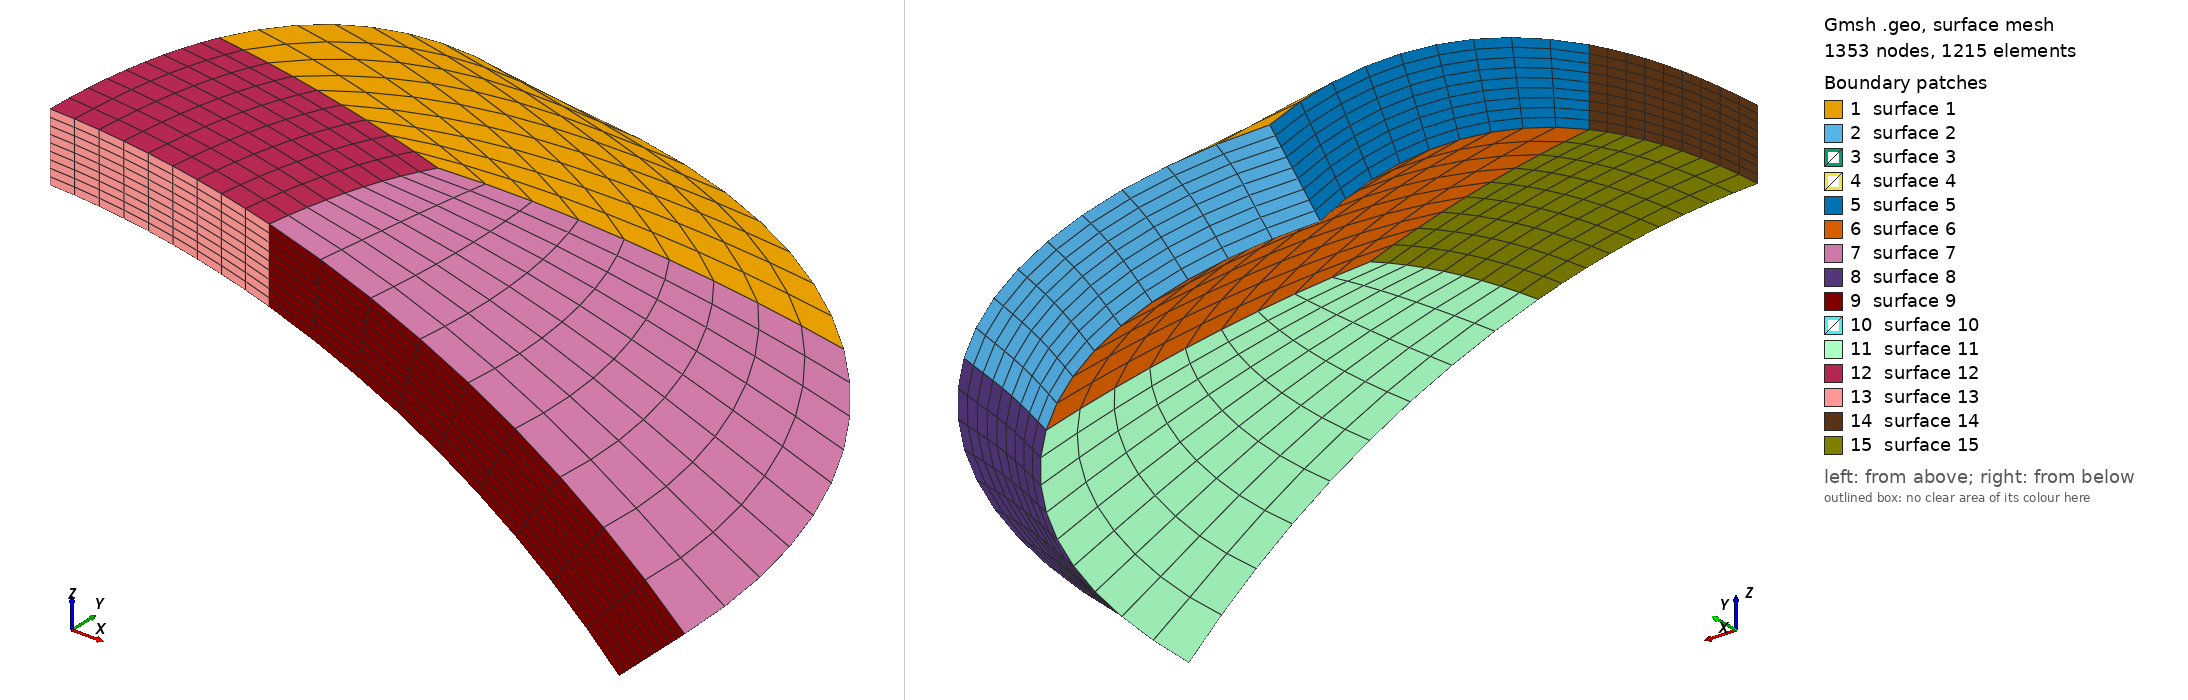

Gmsh geometry script, surface-meshed: 1353 nodes, 1215 surface elements. Boundary patches (legend numbers): 1 surface 1, 2 surface 2, 3 surface 3, 4 surface 4, 5 surface 5, 6 surface 6, 7 surface 7, 8 surface 8, 9 surface 9, 10 surface 10, 11 surface 11, 12 surface 12, 13 surface 13, 14 surface 14, 15 surface 15. Left view from above one corner, right view from below the opposite corner. The script declares no physical surfaces, so the legend lists its geometric surfaces. The drawing asked Gmsh for element sizes between 1% and 20% of the model's largest extent; the script's own settings can give other sizes.

=== block_structured.geo (drawn) ===
SetFactory("OpenCASCADE");

cl__1 = 1e+22;
Point(1) = {0, 0, 1.889999, cl__1};
Point(2) = {0, 5.190003, -0.419998, cl__1};
Point(3) = {5.190003, 0, -0.419998, cl__1};
Point(4) = {0, 5.790003, 0.124997, cl__1};
Point(5) = {5.790003, 0, 0.124996, cl__1};
Point(6) = {0, 0, 2.519999, cl__1};
Point(7) = {5.790003, 0, 0.124996, cl__1};
Point(8) = {0, 5.790003, 0.124997, cl__1};
Point(9) = {5.190003, 0, -0.419998, cl__1};
Point(10) = {0, 5.190003, -0.419998, cl__1};
Point(11) = {-0.00144442860864, 6.32669169634, -0.468221677122, cl__1};
Point(12) = {6.32669119487, -0.00144436727504, -0.468222132545, cl__1};
Point(13) = {5.726928676669999, 0.0013783813735, -1.01300171241, cl__1};
Point(14) = {0.00137900597926, 5.72693079668, -1.01299978736, cl__1};
p1 = newp;
Point(p1 + 1) = {0.0006569120000000002, 0.3382637146666667, 1.871709010666667};
Point(p1 + 2) = {0.001583296000000001, 0.6648189973333334, 1.839487085333333};
Point(p1 + 3) = {0.002494224, 0.979288056, 1.794739688};
Point(p1 + 4) = {0.003104768000000001, 1.281293098666667, 1.738873282666667};
Point(p1 + 5) = {0.00313, 1.570456333333333, 1.673294333333333};
Point(p1 + 6) = {0.00257896, 1.846575464, 1.599343304};
Point(p1 + 7) = {0.0017812, 2.109687938666667, 1.518239698666667};
Point(p1 + 8) = {0.0009347839999999997, 2.358318696, 1.431855544};
Point(p1 + 9) = {0.0002630079999999999, 2.590348712, 1.342314248};
Point(p1 + 10) = {0, 2.821273, 1.243863};
Point(p1 + 11) = {0.0003186453333333339, 3.061524808, 1.131831784};
Point(p1 + 12) = {0.0009958826666666665, 3.309140584, 1.005278072};
Point(p1 + 13) = {0.001688477333333333, 3.563218498666667, 0.8630497466666666};
Point(p1 + 14) = {0.002217879999999999, 3.82275328, 0.7039544240000002};
Point(p1 + 15) = {0.002437111111111111, 4.086378888888889, 0.5269855555555556};
Point(p1 + 16) = {0.002283256888888889, 4.291782815111111, 0.3775459004444444};
Point(p1 + 17) = {0.001871664, 4.506601871999999, 0.2094771680000002};
Point(p1 + 18) = {0.00129328711111111, 4.729081376888889, 0.02142990755555552};
Point(p1 + 19) = {0.0006390808888888893, 4.957466647111111, -0.1879453315555553};
Spline(1) = {1, p1 + 1, p1 + 2, p1 + 3, p1 + 4, p1 + 5, p1 + 6, p1 + 7, p1 + 8, p1 + 9, p1 + 10, p1 + 11, p1 + 12, p1 + 13, p1 + 14, p1 + 15, p1 + 16, p1 + 17, p1 + 18, p1 + 19, 2};
p2 = newp;
Point(p2 + 1) = {0.414805736, 5.173363791999999, -0.419790304};
Point(p2 + 2) = {0.8115957946666668, 5.126125192, -0.4199106933333333};
Point(p2 + 3) = {1.211402221333333, 5.046658885333333, -0.4200702106666667};
Point(p2 + 4) = {1.601362029333333, 4.936851450666666, -0.420185688};
Point(p2 + 5) = {1.984660333333333, 4.795509999999999, -0.4200283333333333};
Point(p2 + 6) = {2.358172994666667, 4.623880247999999, -0.4197827306666667};
Point(p2 + 7) = {2.713852184, 4.424936624, -0.419734712};
Point(p2 + 8) = {3.051288109333333, 4.199255175999999, -0.4198062613333333};
Point(p2 + 9) = {3.370070978666667, 3.947411952, -0.4199193626666667};
Point(p2 + 10) = {3.669791, 3.669983, -0.419996};
Point(p2 + 11) = {3.947620941333334, 3.369272085333333, -0.4200117866666667};
Point(p2 + 12) = {4.200246210666666, 3.048486162666667, -0.4200018133333334};
Point(p2 + 13) = {4.426525976, 2.709556064, -0.41997728};
Point(p2 + 14) = {4.625319405333332, 2.354412621333334, -0.4199493866666667};
Point(p2 + 15) = {4.795485666666667, 1.984986666666667, -0.4199293333333333};
Point(p2 + 16) = {4.9355972304, 1.6059124832, -0.419973136};
Point(p2 + 17) = {5.045911776533334, 1.214745678933334, -0.4199925546666667};
Point(p2 + 18) = {5.126802586133334, 0.8078090303999999, -0.4200260026666667};
Point(p2 + 19) = {5.1718185776, 0.4313495488000003, -0.4199393504};
Spline(2) = {2, p2 + 1, p2 + 2, p2 + 3, p2 + 4, p2 + 5, p2 + 6, p2 + 7, p2 + 8, p2 + 9, p2 + 10, p2 + 11, p2 + 12, p2 + 13, p2 + 14, p2 + 15, p2 + 16, p2 + 17, p2 + 18, p2 + 19, 3};
p3 = newp;
Point(p3 + 1) = {4.945690514666667, 0.0005394586666666667, -0.17671024};
Point(p3 + 2) = {4.699469277333334, 0.001360789333333334, 0.04725079999999998};
Point(p3 + 3) = {4.452786216, 0.002200824, 0.25269296};
Point(p3 + 4) = {4.207088258666666, 0.002796394666666667, 0.4404240799999999};
Point(p3 + 5) = {3.963822333333333, 0.002884333333333333, 0.6112519999999999};
Point(p3 + 6) = {3.724234957333334, 0.002459117333333333, 0.7660576426666665};
Point(p3 + 7) = {3.489307165333333, 0.001786925333333334, 0.9057723413333332};
Point(p3 + 8) = {3.260055128, 0.001012016, 1.031296576};
Point(p3 + 9) = {3.038423261333334, 0.0003185946666666665, 1.143099922666666};
Point(p3 + 10) = {2.821627666666667, 3.333333333333358e-07, 1.243698333333333};
Point(p3 + 11) = {2.573518056, 0.0002477146666666671, 1.348858301333334};
Point(p3 + 12) = {2.311585021333333, 0.0008757039999999997, 1.448746077333333};
Point(p3 + 13) = {2.035716117333333, 0.001628608, 1.542108813333333};
Point(p3 + 14) = {1.745913544, 0.002264112, 1.627605792};
Point(p3 + 15) = {1.442246333333334, 0.002582666666666667, 1.703849333333333};
Point(p3 + 16) = {1.195120266666666, 0.002497845333333333, 1.756188706666667};
Point(p3 + 17) = {0.9271962000000001, 0.002128896, 1.80325808};
Point(p3 + 18) = {0.6386105333333333, 0.001544090666666666, 1.842772733333333};
Point(p3 + 19) = {0.3294996666666672, 0.0008117013333333342, 1.872447946666667};
Spline(3) = {3, p3 + 1, p3 + 2, p3 + 3, p3 + 4, p3 + 5, p3 + 6, p3 + 7, p3 + 8, p3 + 9, p3 + 10, p3 + 11, p3 + 12, p3 + 13, p3 + 14, p3 + 15, p3 + 16, p3 + 17, p3 + 18, p3 + 19, 1};
p4 = newp;
Point(p4 + 1) = {0.460441624, 5.771746456, 0.124976776};
Point(p4 + 2) = {0.9053719040000001, 5.719037746666666, 0.1252518};
Point(p4 + 3) = {1.349896874666667, 5.630755039999999, 0.1252530586666667};
Point(p4 + 4) = {1.786159056, 5.507776426666666, 0.1251196506666667};
Point(p4 + 5) = {2.214009333333333, 5.349953333333333, 0.1250256666666666};
Point(p4 + 6) = {2.628756538666666, 5.159006490666666, 0.1250109813333333};
Point(p4 + 7) = {3.025217056, 4.937240832, 0.124995704};
Point(p4 + 8) = {3.402304437333334, 4.685385461333333, 0.1249822026666667};
Point(p4 + 9) = {3.758932234666667, 4.404169482666666, 0.1249728453333333};
Point(p4 + 10) = {4.094014, 4.094322, 0.12497};
Point(p4 + 11) = {4.403936824, 3.759136824, 0.1249709253333333};
Point(p4 + 12) = {4.685277471999999, 3.402274272, 0.1249735626666667};
Point(p4 + 13) = {4.937234008, 3.025013208, 0.124981304};
Point(p4 + 14) = {5.159004496, 2.628632496, 0.1249975413333333};
Point(p4 + 15) = {5.349787, 2.214411, 0.1250256666666667};
Point(p4 + 16) = {5.5067043408, 1.7910495376, 0.1251281008};
Point(p4 + 17) = {5.6295214064, 1.3558833008, 0.1252371397333333};
Point(p4 + 18) = {5.719921006044444, 0.900379282311111, 0.1253310753777778};
Point(p4 + 19) = {5.769982660799999, 0.4818307456000002, 0.124990976};
Spline(4) = {4, p4 + 1, p4 + 2, p4 + 3, p4 + 4, p4 + 5, p4 + 6, p4 + 7, p4 + 8, p4 + 9, p4 + 10, p4 + 11, p4 + 12, p4 + 13, p4 + 14, p4 + 15, p4 + 16, p4 + 17, p4 + 18, p4 + 19, 5};
p5 = newp;
Point(p5 + 1) = {5.759995703125, -2.864250000000001e-06, 0.09775082474999999};
Point(p5 + 2) = {5.729990195, -4.914000000000001e-06, 0.070504658};
Point(p5 + 3) = {5.699986299375, -6.234750000000001e-06, 0.04325758825000001};
Point(p5 + 4) = {5.66998384, -6.912000000000001e-06, 0.01600970399999999};
Point(p5 + 5) = {5.639982640625, -7.031250000000002e-06, -0.01123890624999999};
Point(p5 + 6) = {5.609982525, -6.678e-06, -0.038488154};
Point(p5 + 7) = {5.579983316875, -5.937750000000001e-06, -0.06573795074999997};
Point(p5 + 8) = {5.54998484, -4.895999999999999e-06, -0.09298820799999999};
Point(p5 + 9) = {5.519986918125, -3.638250000000001e-06, -0.12023883725};
Point(p5 + 10) = {5.489989375, -2.25e-06, -0.14748975};
Point(p5 + 11) = {5.459992034375, -8.167500000000021e-07, -0.17474085775};
Point(p5 + 12) = {5.42999472, 5.760000000000026e-07, -0.201992072};
Point(p5 + 13) = {5.399997255625, 1.842749999999997e-06, -0.22924330425};
Point(p5 + 14) = {5.369999465, 2.897999999999998e-06, -0.256494466};
Point(p5 + 15) = {5.340001171875, 3.656249999999997e-06, -0.28374546875};
Point(p5 + 16) = {5.3100022, 4.032000000000005e-06, -0.310996224};
Point(p5 + 17) = {5.280002373125, 3.939749999999999e-06, -0.33824664325};
Point(p5 + 18) = {5.250001515, 3.29399999999999e-06, -0.365496638};
Point(p5 + 19) = {5.219999449375, 2.009250000000002e-06, -0.3927461197500001};
Spline(5) = {5, p5 + 1, p5 + 2, p5 + 3, p5 + 4, p5 + 5, p5 + 6, p5 + 7, p5 + 8, p5 + 9, p5 + 10, p5 + 11, p5 + 12, p5 + 13, p5 + 14, p5 + 15, p5 + 16, p5 + 17, p5 + 18, p5 + 19, 3};
p6 = newp;
Point(p6 + 1) = {2.009250000000001e-06, 5.219999314, -0.392746126875};
Point(p6 + 2) = {3.294000000000001e-06, 5.250001272, -0.365496665};
Point(p6 + 3) = {3.939750000000002e-06, 5.280002048, -0.338246700625};
Point(p6 + 4) = {4.032000000000001e-06, 5.310001816, -0.31099632};
Point(p6 + 5) = {3.656250000000002e-06, 5.34000075, -0.283745609375};
Point(p6 + 6) = {2.898000000000002e-06, 5.369999024, -0.256494655};
Point(p6 + 7) = {1.842750000000002e-06, 5.399996812, -0.229243543125};
Point(p6 + 8) = {5.76e-07, 5.429994288, -0.20199236};
Point(p6 + 9) = {-8.167499999999979e-07, 5.459991626, -0.174741191875};
Point(p6 + 10) = {-2.249999999999997e-06, 5.489989, -0.147490125};
Point(p6 + 11) = {-3.638249999999999e-06, 5.519986584, -0.1202392456249999};
Point(p6 + 12) = {-4.895999999999998e-06, 5.549984552, -0.09298863999999996};
Point(p6 + 13) = {-5.937749999999996e-06, 5.579983078, -0.0657383943749999};
Point(p6 + 14) = {-6.677999999999995e-06, 5.609982336, -0.03848859500000001};
Point(p6 + 15) = {-7.031249999999993e-06, 5.6399825, -0.01123932812499995};
Point(p6 + 16) = {-6.911999999999994e-06, 5.669983744, 0.0160093200000001};
Point(p6 + 17) = {-6.234749999999997e-06, 5.699986242, 0.04325726312500006};
Point(p6 + 18) = {-4.913999999999986e-06, 5.729990168, 0.0705044150000001};
Point(p6 + 19) = {-2.864249999999991e-06, 5.759995696000001, 0.09775068937500009};
Spline(6) = {2, p6 + 1, p6 + 2, p6 + 3, p6 + 4, p6 + 5, p6 + 6, p6 + 7, p6 + 8, p6 + 9, p6 + 10, p6 + 11, p6 + 12, p6 + 13, p6 + 14, p6 + 15, p6 + 16, p6 + 17, p6 + 18, p6 + 19, 4};
p7 = newp;
Point(p7 + 1) = {0.0005014026666666667, 5.509488352, 0.3807586773333334};
Point(p7 + 2) = {0.001312901333333333, 5.228288256000001, 0.6156324586666666};
Point(p7 + 3) = {0.002160432, 4.947901184000001, 0.8306111679999999};
Point(p7 + 4) = {0.002769930666666667, 4.669820608, 1.026676629333333};
Point(p7 + 5) = {0.002867333333333333, 4.39554, 1.204810666666666};
Point(p7 + 6) = {0.002442282666666667, 4.126297968, 1.365998245333333};
Point(p7 + 7) = {0.001772688000000001, 3.863027904, 1.511230176};
Point(p7 + 8) = {0.00101244, 3.606742592, 1.641508216};
Point(p7 + 9) = {0.0003233279999999999, 3.359481309333333, 1.757383357333333};
Point(p7 + 10) = {0, 3.118155666666667, 1.861455666666667};
Point(p7 + 11) = {0.0002522986666666671, 2.843366738666666, 1.969712210666667};
Point(p7 + 12) = {0.0008913493333333331, 2.553178322666667, 2.072563058666667};
Point(p7 + 13) = {0.001653842666666667, 2.247473221333333, 2.168648829333333};
Point(p7 + 14) = {0.002292943999999999, 1.926228952, 2.256513568};
Point(p7 + 15) = {0.002604444444444445, 1.589525777777778, 2.334643222222222};
Point(p7 + 16) = {0.002501027555555555, 1.316201262222222, 2.387905673777778};
Point(p7 + 17) = {0.002106816, 1.02042816, 2.435430728};
Point(p7 + 18) = {0.001503868444444444, 0.7023647377777776, 2.474860134222222};
Point(p7 + 19) = {0.0007742435555555557, 0.3621692622222226, 2.503835641777778};
Spline(7) = {4, p7 + 1, p7 + 2, p7 + 3, p7 + 4, p7 + 5, p7 + 6, p7 + 7, p7 + 8, p7 + 9, p7 + 10, p7 + 11, p7 + 12, p7 + 13, p7 + 14, p7 + 15, p7 + 16, p7 + 17, p7 + 18, p7 + 19, 6};
p8 = newp;
Point(p8 + 1) = {0.3734820720000001, 0.0006384666666666667, 2.503010493333333};
Point(p8 + 2) = {0.7340336160000001, 0.001551653333333333, 2.471300226666667};
Point(p8 + 3) = {1.081272024, 0.00245484, 2.42636228};
Point(p8 + 4) = {1.414814688, 0.003063306666666667, 2.369690733333333};
Point(p8 + 5) = {1.734279, 0.003092333333333333, 2.302779666666666};
Point(p8 + 6) = {2.0394542, 0.002549704, 2.227054728};
Point(p8 + 7) = {2.33037244, 0.001761698666666667, 2.143812797333333};
Point(p8 + 8) = {2.605341764, 0.0009235519999999996, 2.055045312};
Point(p8 + 9) = {2.861914268, 0.0002575839999999997, 1.963015104};
Point(p8 + 10) = {3.1178525, 0, 1.861584};
Point(p8 + 11) = {3.385059798666667, 0.0003587786666666672, 1.745798698666667};
Point(p8 + 12) = {3.661291449333333, 0.001146549333333333, 1.614665749333334};
Point(p8 + 13) = {3.945595128, 0.002008136000000001, 1.466939490666667};
Point(p8 + 14) = {4.236900575999999, 0.002632344, 1.301353248};
Point(p8 + 15) = {4.534050555555556, 0.002801111111111111, 1.116641111111111};
Point(p8 + 16) = {4.767756980444445, 0.002551224888888889, 0.9594022248888887};
Point(p8 + 17) = {5.011868088000001, 0.002019408, 0.7830291680000001};
Point(p8 + 18) = {5.264721227555556, 0.001332423111111111, 0.5861117431111109};
Point(p8 + 19) = {5.524653748444445, 0.00061703288888889, 0.367239752888889};
Spline(8) = {6, p8 + 1, p8 + 2, p8 + 3, p8 + 4, p8 + 5, p8 + 6, p8 + 7, p8 + 8, p8 + 9, p8 + 10, p8 + 11, p8 + 12, p8 + 13, p8 + 14, p8 + 15, p8 + 16, p8 + 17, p8 + 18, p8 + 19, 5};
p9 = newp;
Point(p9 + 1) = {0, 0, 2.4885};
Point(p9 + 2) = {0, 0, 2.457};
Point(p9 + 3) = {0, 0, 2.4255};
Point(p9 + 4) = {0, 0, 2.394};
Point(p9 + 5) = {0, 0, 2.3625};
Point(p9 + 6) = {0, 0, 2.331};
Point(p9 + 7) = {0, 0, 2.2995};
Point(p9 + 8) = {0, 0, 2.268};
Point(p9 + 9) = {0, 0, 2.2365};
Point(p9 + 10) = {0, 0, 2.205};
Point(p9 + 11) = {0, 0, 2.1735};
Point(p9 + 12) = {0, 0, 2.142};
Point(p9 + 13) = {0, 0, 2.1105};
Point(p9 + 14) = {0, 0, 2.079};
Point(p9 + 15) = {0, 0, 2.0475};
Point(p9 + 16) = {0, 0, 2.016};
Point(p9 + 17) = {0, 0, 1.9845};
Point(p9 + 18) = {0, 0, 1.953};
Point(p9 + 19) = {0, 0, 1.9215};
Spline(9) = {6, p9 + 1, p9 + 2, p9 + 3, p9 + 4, p9 + 5, p9 + 6, p9 + 7, p9 + 8, p9 + 9, p9 + 10, p9 + 11, p9 + 12, p9 + 13, p9 + 14, p9 + 15, p9 + 16, p9 + 17, p9 + 18, p9 + 19, 1};

Curve Loop(1) = {7, 8, -4};
Surface(1) = {1};
Curve Loop(3) = {1, 2, 3};
Surface(2) = {3};
Curve Loop(5) = {1, 6, 7, 9};
Surface(3) = {5};
Curve Loop(7) = {3, -9, 8, 5};
Surface(4) = {7};
Curve Loop(9) = {2, -5, -4, -6};
Surface(5) = {9};
Surface Loop(1) = {1:5};
Volume(1) = {1};

Box(2) = {-0.1, -0.1, 1, 2.1, 2.1, 2.1};
Rectangle(100) = {0,0,-1, 5, 5};
Rotate{{1,0,0}, {0,0,-1}, Pi/2}{ Surface{100}; }
Rotate{{0,0,1}, {0,0,0}, Pi/4}{ Surface{100}; }
Translate{2,2,0}{ Surface{100}; }
BooleanFragments{ Volume{:};Delete; }{ Surface{:}; Delete; }
Recursive Delete{ Volume{4}; }
Recursive Delete{ Surface{:}; }
Transfinite Line{:} = 10;
Transfinite Surface{:};
Recombine Surface{:};
Transfinite Volume{:};
